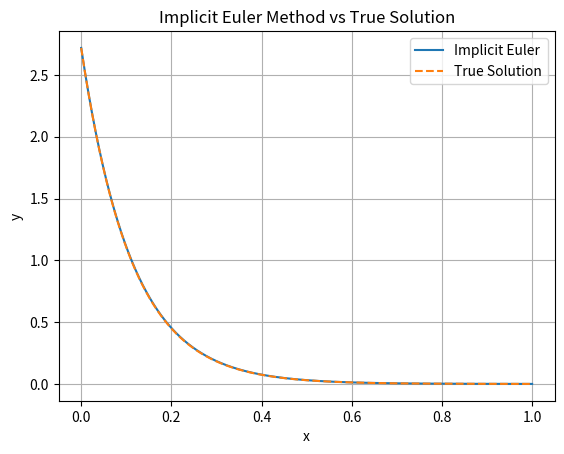

The matplotlib source for this figure:
import numpy as np
import matplotlib.pyplot as plt

# Defining the ODE function
def f(x, y):
    return -9 * y

# True solution function
def true_solution(x):
    return np.exp(1 - 9 * x)

# Implicit Euler method
def implicit_euler(f, y0, x0, xn, h):
    num_steps = int((xn - x0) / h) + 1
    x_values = np.linspace(x0, xn, num_steps)
    y_values = np.zeros_like(x_values)
    y_values[0] = y0

    for i in range(1, num_steps):
        y_values[i] = y_values[i - 1] / (1 + 9 * h)

    return x_values, y_values

# Defining initial conditions and step size
x0, xn = 0, 1
y0 = np.exp(1)
h = 0.001  # Step size

# To Solve using implicit Euler method
x_values, y_values = implicit_euler(f, y0, x0, xn, h)

#To Calculate true solution
true_y_values = true_solution(x_values)

#To Plot results
plt.plot(x_values, y_values, label='Implicit Euler')
plt.plot(x_values, true_y_values, label='True Solution', linestyle='--')
plt.xlabel('x')
plt.ylabel('y')
plt.title('Implicit Euler Method vs True Solution')
plt.legend()
plt.grid(True)
plt.show()
